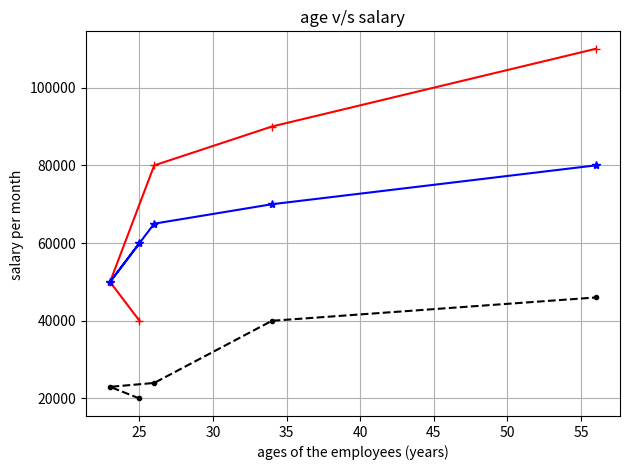

Python code for this plot:
from matplotlib import pyplot as plt 
#ages of labour 

ages_x =[25,23,26,34,56]

dev_y =[20000,23000,24000,40000,46000]
plt.plot(ages_x,dev_y,'k--', marker ='.',label='all devs')

py_dev_y = [40000,50000,80000,90000,110000]
plt.plot(ages_x,py_dev_y,'r', marker = '+', label ='python')

js_dev_y =[60000,50000,65000,70000,80000]
plt.plot(ages_x,js_dev_y,'b',marker ='*', label ='java script')

plt.xlabel('ages of the employees (years)')
plt.ylabel('salary per month ')
plt.title('age v/s salary')

plt.tight_layout()
plt.grid(True)
plt.savefig("test.png")
plt.show()